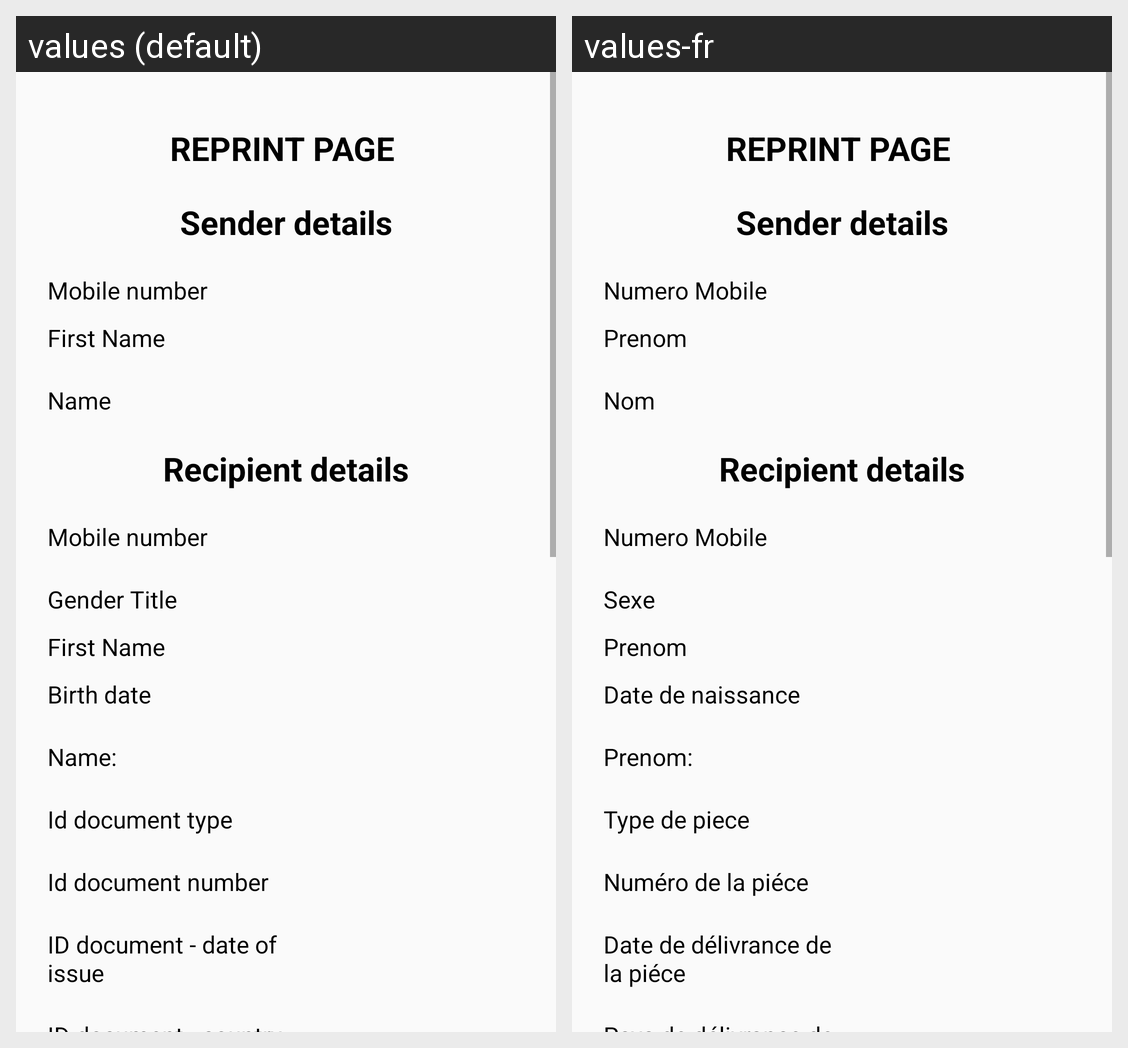

Strings drawn on this Android screen and how each of the app's shown locales translates them:
Android screen res/layout/receipt_sendmoney_demo.xml rendered under 2 locales, left to right: values (default), values-fr. Device: Nexus 5 (rendered at 1080×1920; each locale shown at half size, 540×960, under a caption strip naming it); theme AppTheme.
Strings drawn on this screen, with the default value and each locale's value (text and hints the layout hard-codes, and strings that could not be matched under every locale, appear in the picture but are not listed):

mobileNumber
  values: Mobile number
  values-fr: Numero Mobile

first_name
  values: First Name
  values-fr: Prenom

name_cashtocash
  values: Name
  values-fr: Nom

gender_title_Type_cashtocash
  values: Gender Title
  values-fr: Sexe

birth_date
  values: Birth date
  values-fr: Date de naissance

name
  values: Name:
  values-fr: Prenom:

id_document_tye_cashtocash
  values: Id document type
  values-fr: Type de piece

id_documnetnumber_cashtocash
  values: Id document number
  values-fr: Numéro de la piéce

id_documentDateofissue_cashtocash
  values: ID document - date of issue
  values-fr: Date de délivrance de la piéce
